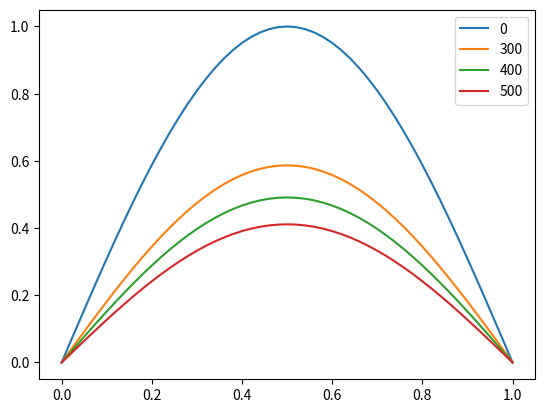

Recreate this plot in Python.
import numpy as np
import matplotlib.pyplot as plt


n = 50
a = 0
b = 1

m = 600

dx = (b-a) / n
dt = (0.9 * (dx)**2) / 2

x = np.linspace(a, b, n+1)
t = np.linspace(0, dt*m, m+1)

# u(x, t)
u = np.zeros((n+1, m+1))

for i in range(n+1):
    u[i ,0] = np.sin(np.pi*(a+i*dx))

for t in range(m):
    for i in range(n+1):
        if (a+i*dx) == a:
            u[i, t+1] = 0
        elif (a+i*dx) == b:
            u[i, t+1] = 0
        else:
            u[i, t+1] = u[i, t] +  dt*(u[i+1, t] - 2*u[i, t] + u[i-1, t]) / dx**2 
    

for t in [0, 300, 400, 500]:
    plt.plot(x, u[:, t])
    plt.legend([0, 300, 400, 500])

plt.show()